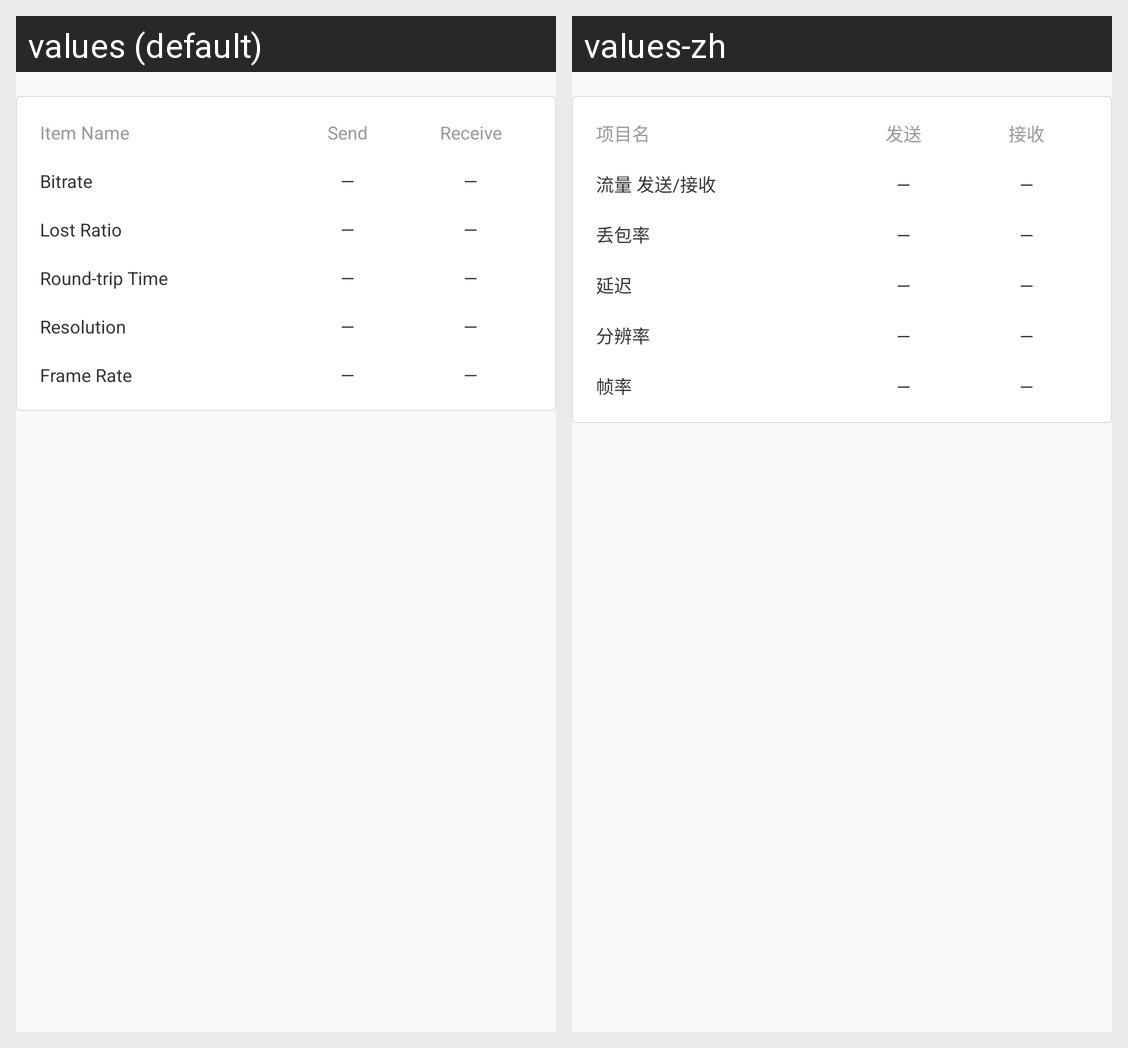

Here is an Android app screen in its default locale and in the app's own translations. Write out the translated-string differences for the strings that appear on this screen.
Android screen res/layout/fragment_statistics_screen.xml rendered under 2 locales, left to right: values (default), values-zh. Device: Nexus 5 (rendered at 1080×1920; each locale shown at half size, 540×960, under a caption strip naming it); theme AppTheme.
Strings drawn on this screen, with the default value and each locale's value (text and hints the layout hard-codes, and strings that could not be matched under every locale, appear in the picture but are not listed):

title_statistics_item_name
  values: Item Name
  values-zh: 项目名

title_statistics_send
  values: Send
  values-zh: 发送

title_statistics_receive
  values: Receive
  values-zh: 接收

title_statistics_bitrate
  values: Bitrate
  values-zh: 流量 发送/接收

title_statistics_lost_ratio
  values: Lost Ratio
  values-zh: 丢包率

title_statistics_round_trip_time
  values: Round-trip Time
  values-zh: 延迟

title_statistics_resolution
  values: Resolution
  values-zh: 分辨率

title_statistics_frame_rate
  values: Frame Rate
  values-zh: 帧率
